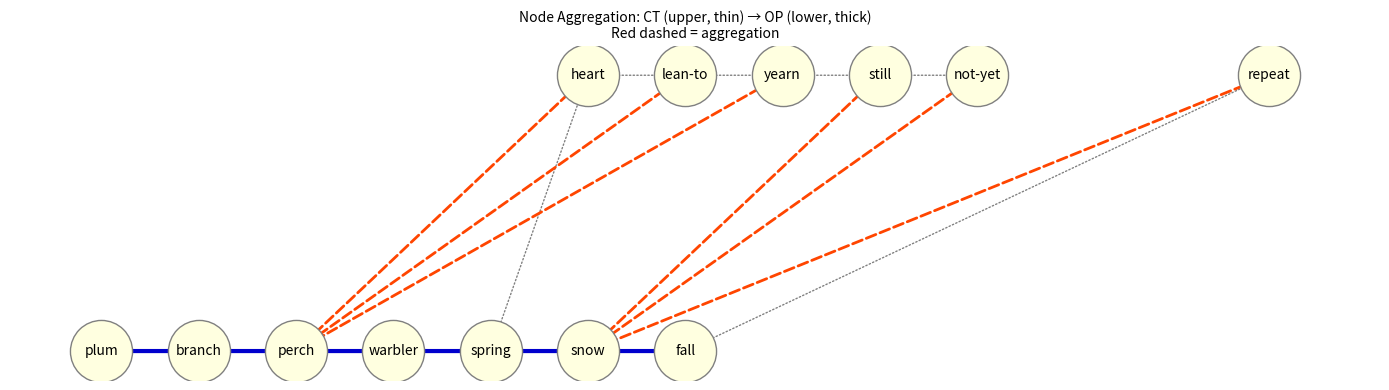

Recreate this plot in Python.
import matplotlib.pyplot as plt
import networkx as nx

# 日本語→英語 対応表
jp_to_en = {
    'うめ': 'plum',
    'え': 'branch',
    'きゐる': 'perch',
    'うぐひす': 'warbler',
    'はる': 'spring',
    '心': 'heart',
    '寄せる': 'lean-to',
    '慕う': 'yearn',
    'なお': 'still',
    'まだ': 'not-yet',
    '雪': 'snow',
    'ゆき': 'snow',
    'ふる': 'fall',
    '繰り返す': 'repeat',
}

# 元データ（日本語ノード）
CT_nodes = ['うめ', 'え', 'きゐる', 'うぐひす', 'はる', '心', '寄せる', '慕う', 'なお', 'まだ', '雪', 'ふる', '繰り返す']
OP_nodes = ['うめ', 'え', 'きゐる', 'うぐひす', 'はる', 'ゆき', 'ふる']

aggregation_map = {
    'きゐる': ['心', '寄せる', '慕う'],
    'ゆき': ['なお', 'まだ', '繰り返す']
}

# ノード名を英語化
CT_nodes_en = [jp_to_en.get(n, n) for n in CT_nodes]
OP_nodes_en = [jp_to_en.get(n, n) for n in OP_nodes]
aggregation_map_en = {jp_to_en.get(k, k): [jp_to_en.get(n, n) for n in v] for k, v in aggregation_map.items()}

G = nx.DiGraph()

for i in range(len(CT_nodes_en) - 1):
    G.add_edge(CT_nodes_en[i], CT_nodes_en[i+1], style='dotted')

for i in range(len(OP_nodes_en) - 1):
    G.add_edge(OP_nodes_en[i], OP_nodes_en[i+1], style='solid')

for agg, absorbed_list in aggregation_map_en.items():
    for absorbed in absorbed_list:
        G.add_edge(absorbed, agg, style='dashed')

pos = {}
y_ct = 2
y_op = 1
for i, n in enumerate(CT_nodes_en):
    pos[n] = (i, y_ct)
for i, n in enumerate(OP_nodes_en):
    pos[n] = (i, y_op)

plt.figure(figsize=(14, 4))

solid_edges = [(u, v) for u, v, d in G.edges(data=True) if d['style']=='solid']
dotted_edges = [(u, v) for u, v, d in G.edges(data=True) if d['style']=='dotted']
dashed_edges = [(u, v) for u, v, d in G.edges(data=True) if d['style']=='dashed']

nx.draw_networkx_nodes(G, pos, node_size=2000, node_color='lightyellow', edgecolors='gray')
nx.draw_networkx_labels(G, pos, font_family='sans-serif', font_size=10)
nx.draw_networkx_edges(G, pos, edgelist=solid_edges, width=3, edge_color='mediumblue')
nx.draw_networkx_edges(G, pos, edgelist=dotted_edges, width=1, edge_color='gray', style='dotted')
nx.draw_networkx_edges(G, pos, edgelist=dashed_edges, width=2, edge_color='orangered', style='dashed')

plt.axis('off')
plt.title('Node Aggregation: CT (upper, thin) → OP (lower, thick)\nRed dashed = aggregation', fontsize=10, fontname='sans-serif')
plt.tight_layout()
plt.show()
